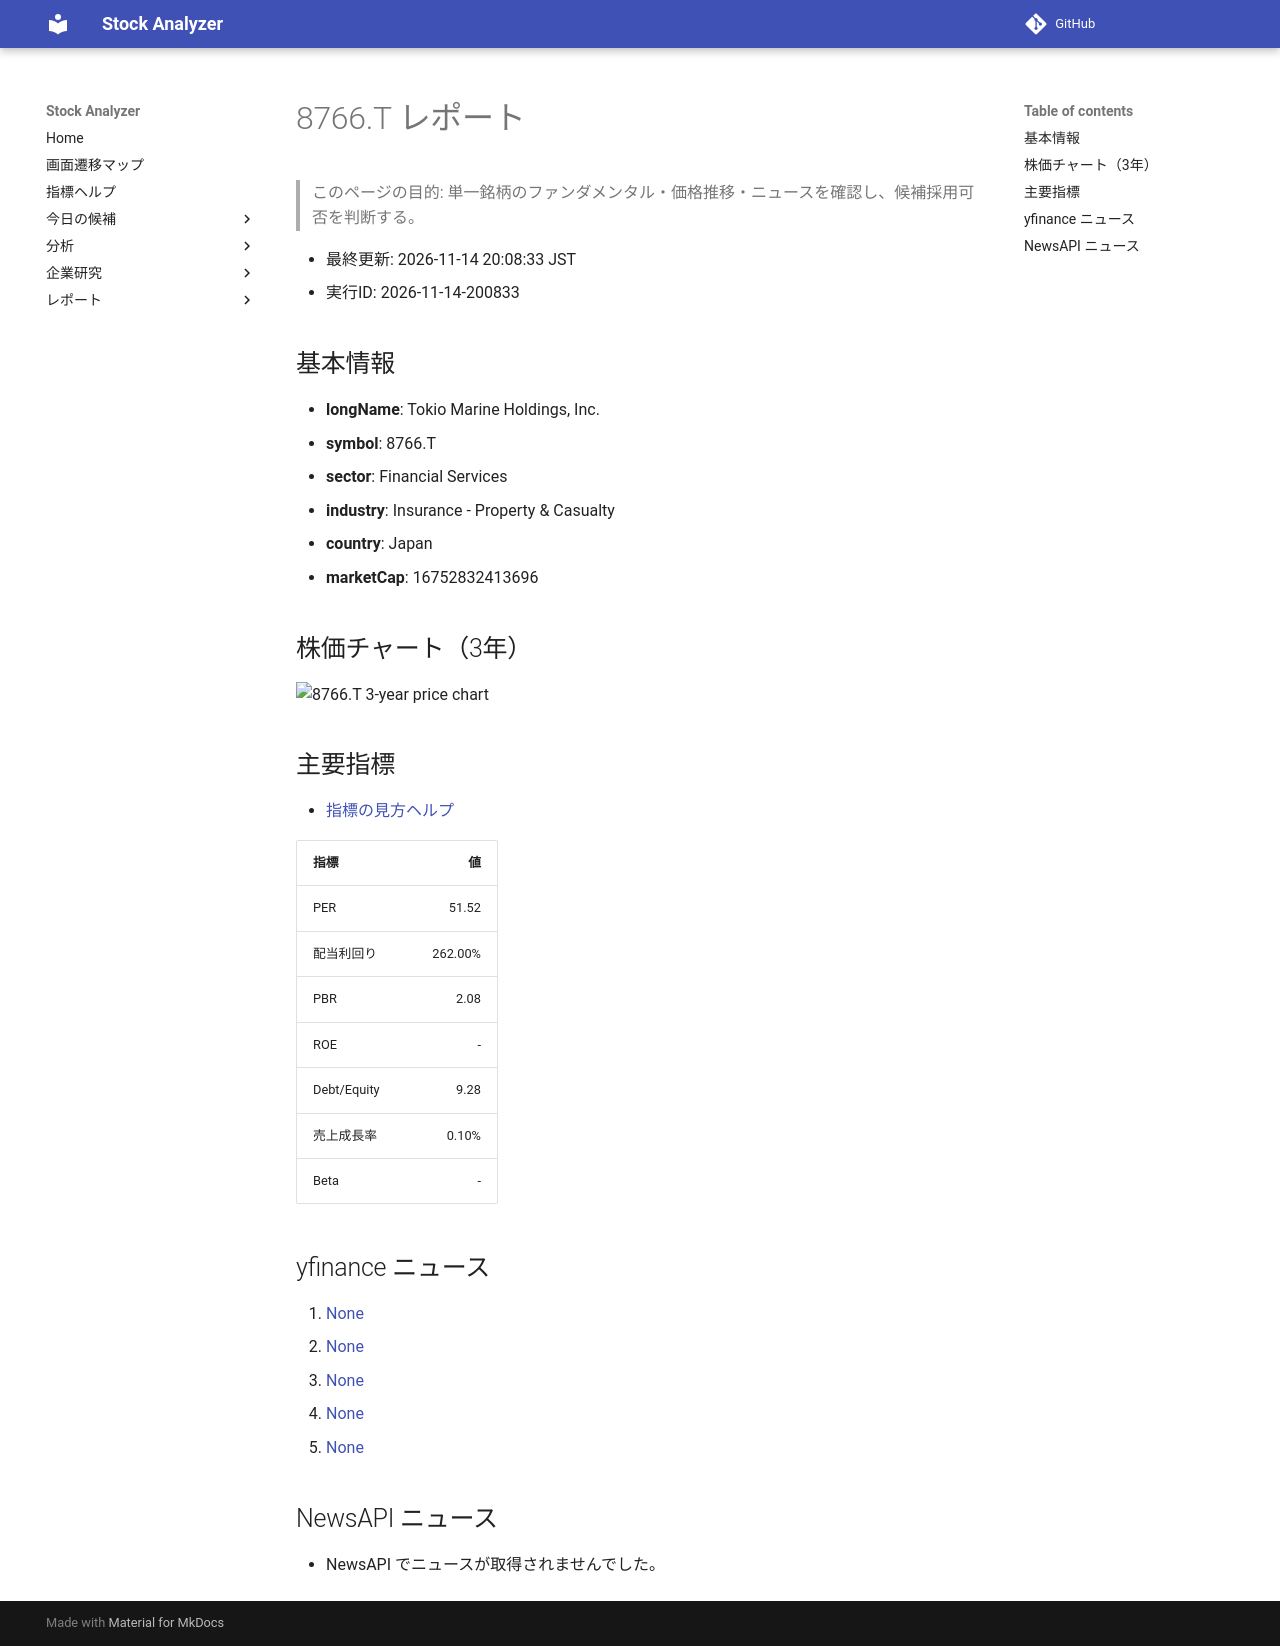

repository: Yumi-note/Making-APP · page: reports/2026-11-14/200833/8766_T/index.html · generator: mkdocs

# 8766.T レポート

> このページの目的: 単一銘柄のファンダメンタル・価格推移・ニュースを確認し、候補採用可否を判断する。

- 最終更新: 2026-11-14 20:08:33 JST
- 実行ID: 2026-11-14-200833

## 基本情報

- **longName**: Tokio Marine Holdings, Inc.
- **symbol**: 8766.T
- **sector**: Financial Services
- **industry**: Insurance - Property & Casualty
- **country**: Japan
- **marketCap**: 16752832413696

## 株価チャート（3年）

![8766.T 3-year price chart](8766_T_3y.png)

## 主要指標

- [指標の見方ヘルプ](../../../../indicators.md)

| 指標 | 値 |
|---|---:|
| PER | 51.52 |
| 配当利回り | 262.00% |
| PBR | 2.08 |
| ROE | - |
| Debt/Equity | 9.28 |
| 売上成長率 | 0.10% |
| Beta | - |

## yfinance ニュース

1. [None](None)
2. [None](None)
3. [None](None)
4. [None](None)
5. [None](None)

## NewsAPI ニュース

- NewsAPI でニュースが取得されませんでした。
